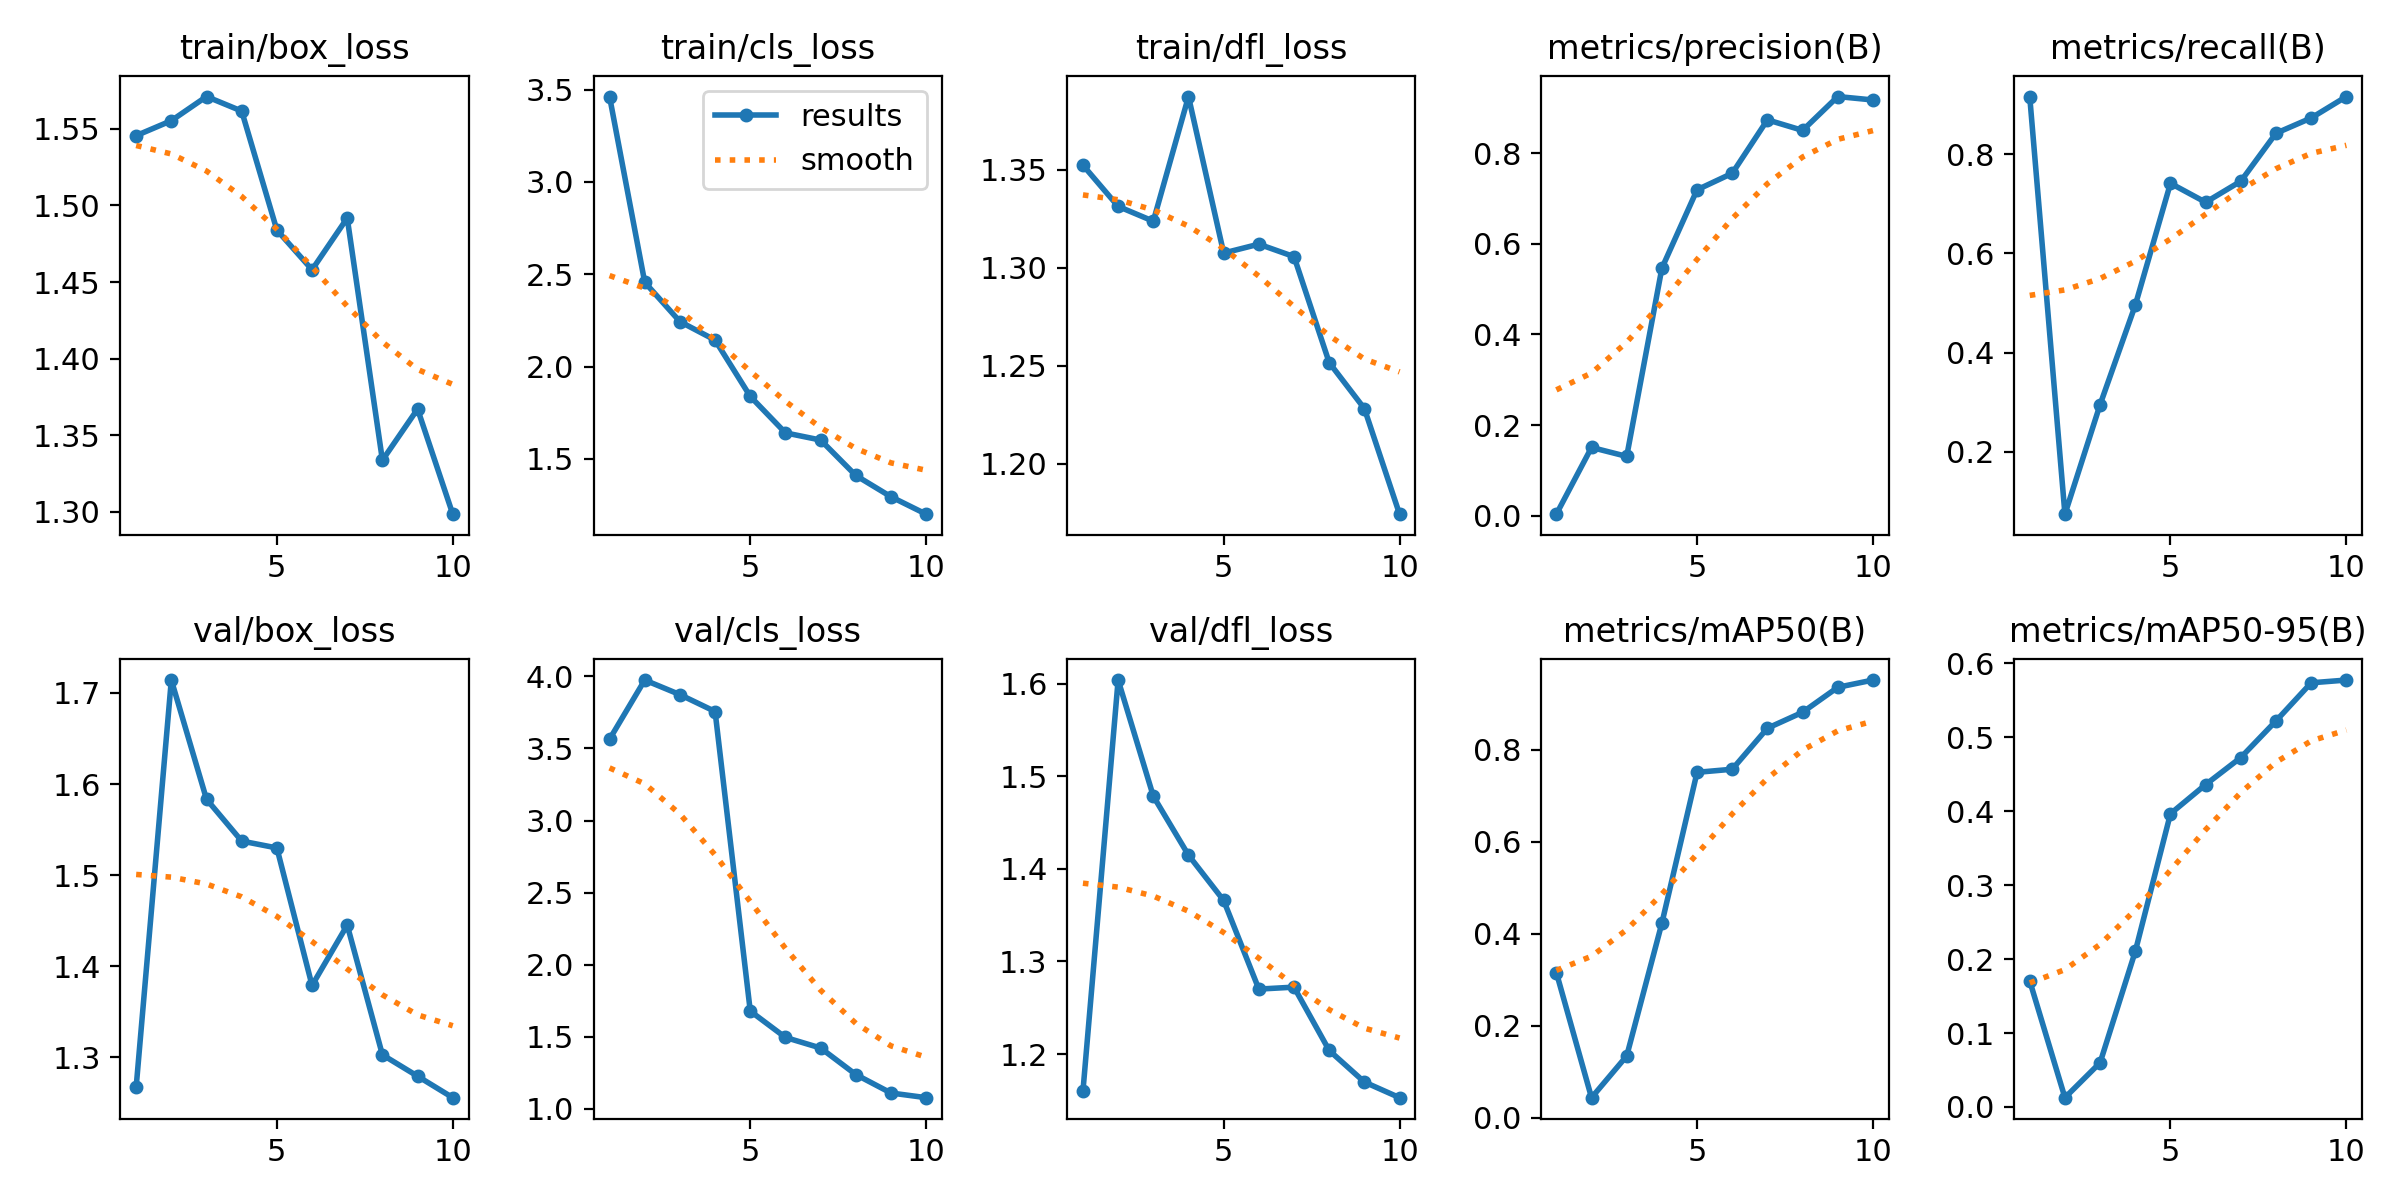

The table this chart was drawn from, first rows:
epoch, time, train/box_loss, train/cls_loss, train/dfl_loss, metrics/precision(B), metrics/recall(B), metrics/mAP50(B), metrics/mAP50-95(B), val/box_loss, val/cls_loss, val/dfl_loss, lr/pg0, lr/pg1, lr/pg2
1, 304.4, 1.546, 3.462, 1.352, 0.00332, 0.9151, 0.3154, 0.1704, 1.267, 3.564, 1.16, 0.00054, 0.00054, 0.00054
2, 603.5, 1.555, 2.457, 1.331, 0.1505, 0.07431, 0.04325, 0.01252, 1.714, 3.974, 1.604, 0.0009911, 0.0009911, 0.0009911
3, 881, 1.571, 2.244, 1.324, 0.1308, 0.2951, 0.1339, 0.05986, 1.583, 3.873, 1.478, 0.001331, 0.001331, 0.001331
4, 1152, 1.562, 2.144, 1.387, 0.5461, 0.4955, 0.4228, 0.2104, 1.537, 3.756, 1.415, 0.001406, 0.001406, 0.001406
5, 1433, 1.484, 1.839, 1.308, 0.7189, 0.741, 0.7508, 0.3967, 1.53, 1.679, 1.366, 0.001208, 0.001208, 0.001208
6, 1712, 1.458, 1.641, 1.312, 0.7553, 0.7028, 0.7575, 0.4361, 1.379, 1.496, 1.27, 0.00101, 0.00101, 0.00101
7, 2000, 1.492, 1.603, 1.306, 0.8733, 0.7452, 0.8468, 0.4727, 1.445, 1.423, 1.272, 0.000812, 0.000812, 0.000812
8, 2277, 1.334, 1.411, 1.252, 0.8499, 0.8418, 0.8814, 0.5223, 1.303, 1.239, 1.204, 0.000614, 0.000614, 0.000614
9, 2551, 1.367, 1.296, 1.228, 0.9246, 0.8726, 0.9357, 0.5738, 1.279, 1.111, 1.17, 0.000416, 0.000416, 0.000416
10, 2823, 1.298, 1.201, 1.174, 0.9171, 0.9158, 0.9515, 0.5776, 1.256, 1.078, 1.153, 0.000218, 0.000218, 0.000218
